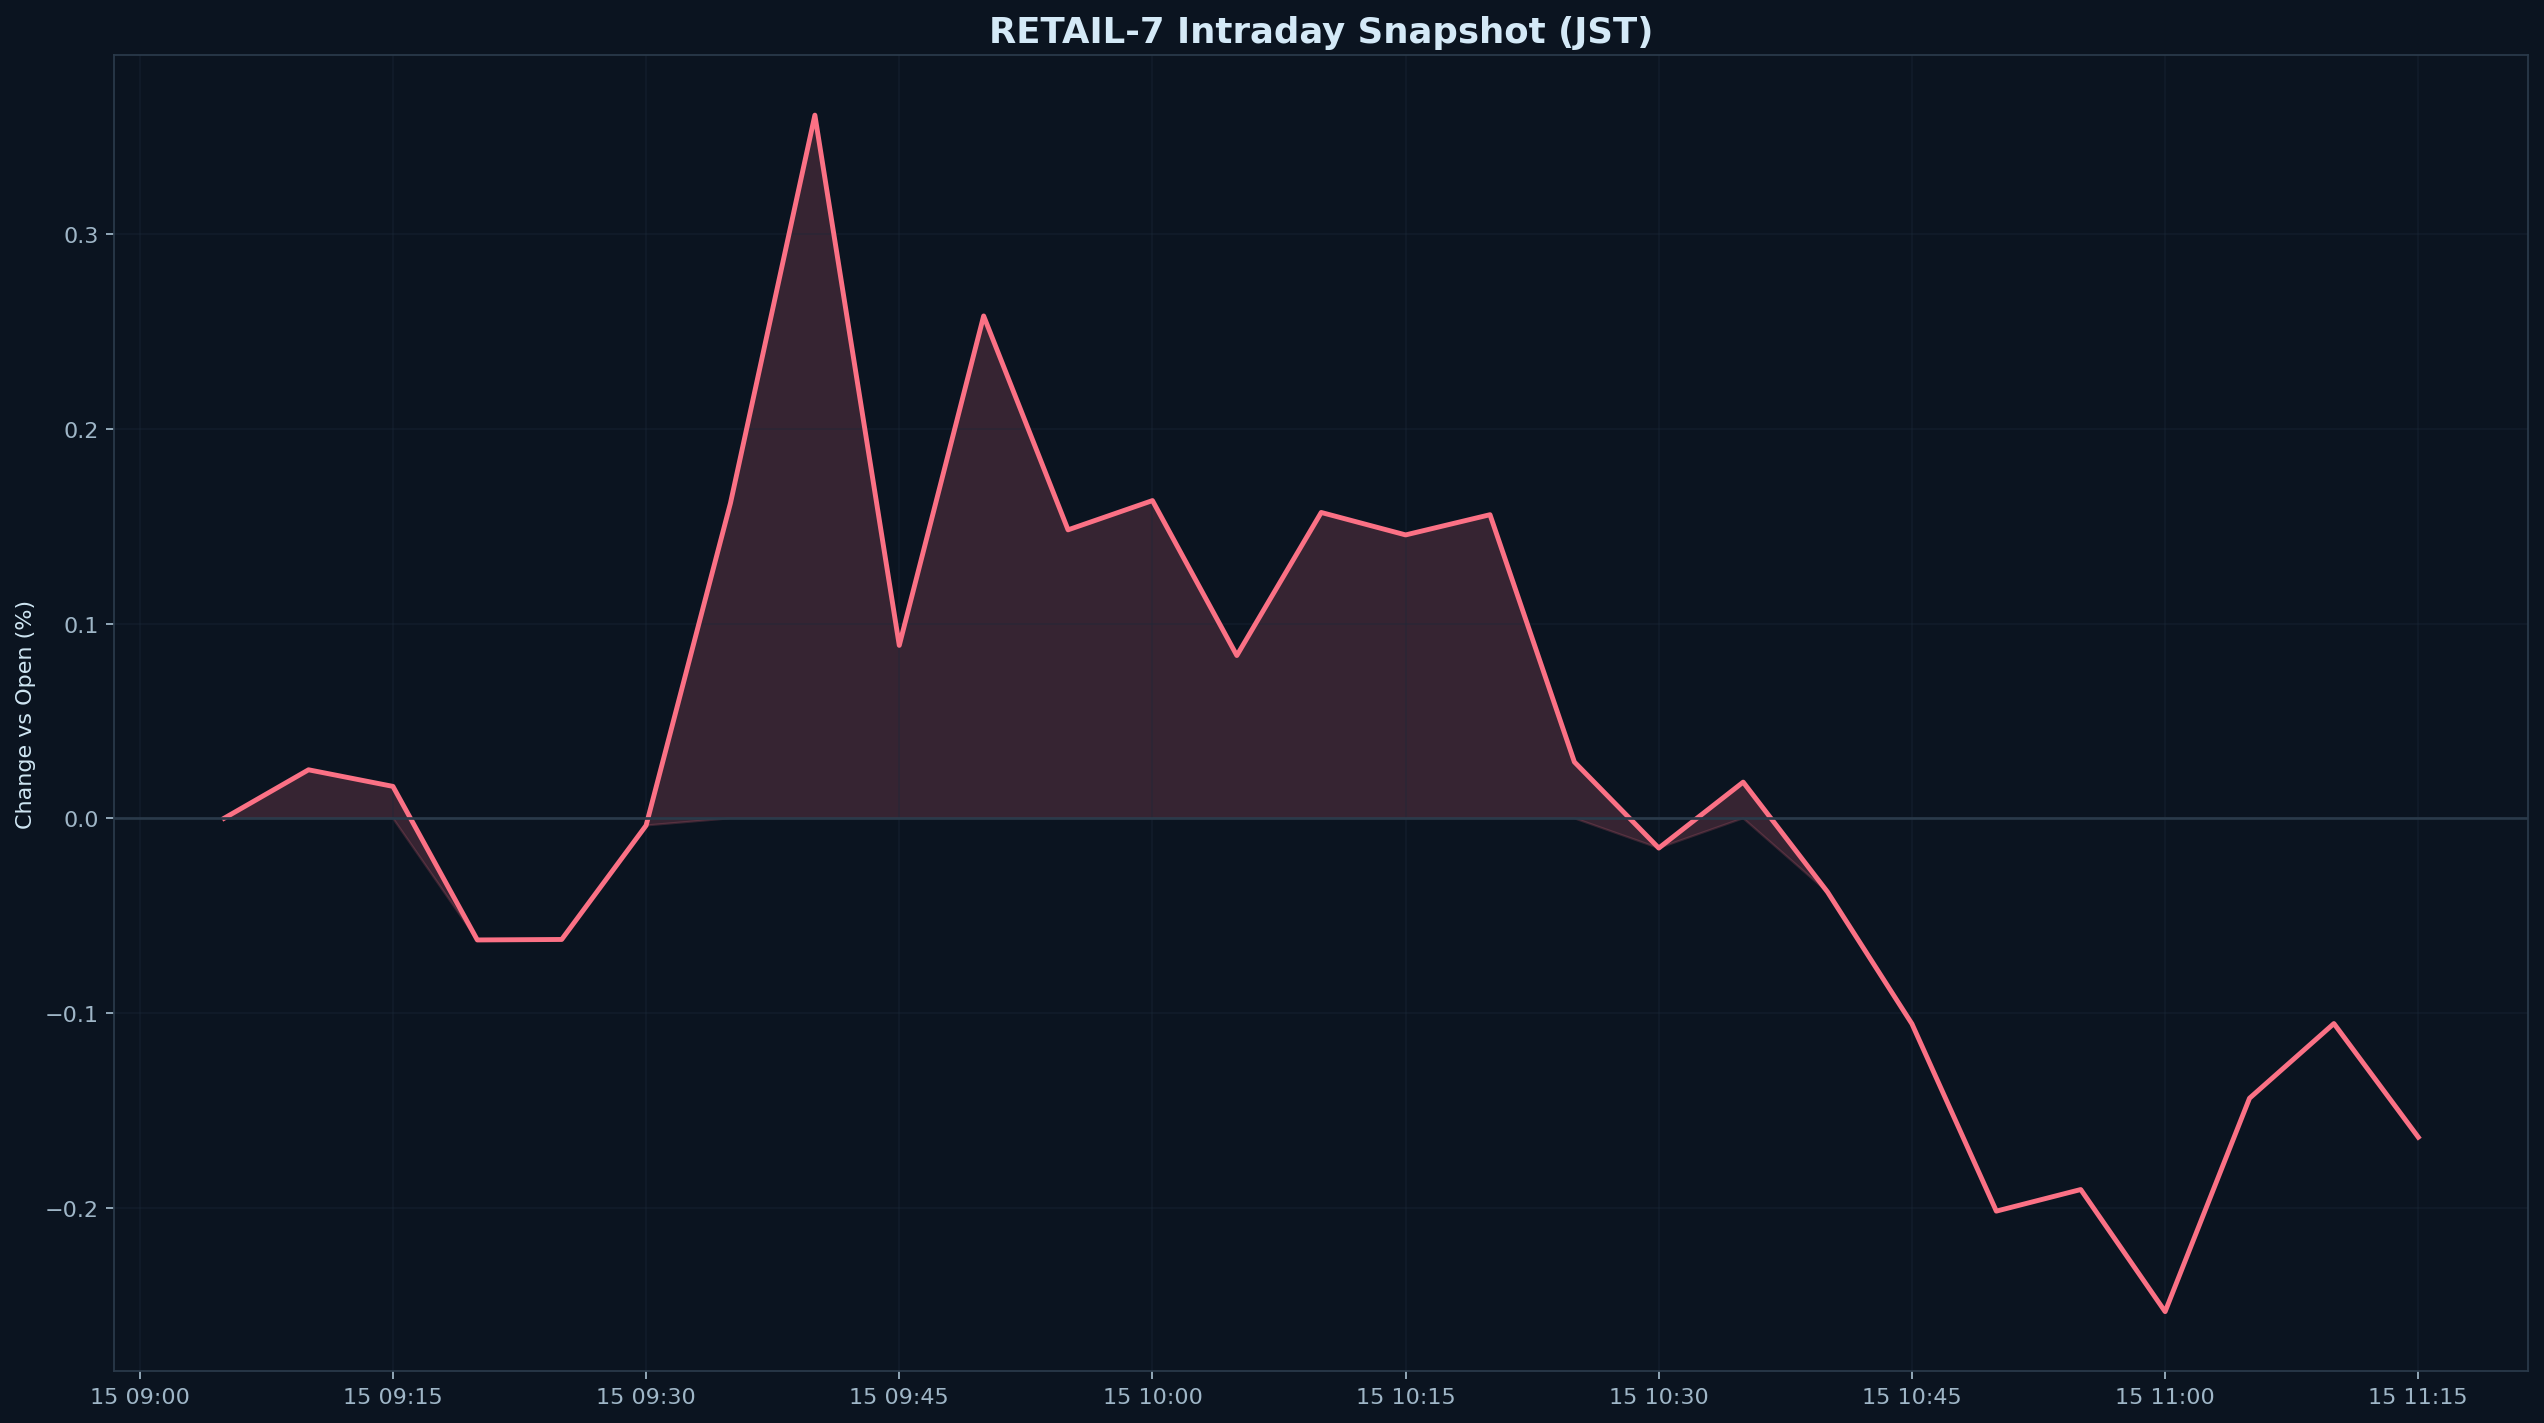

Source data for this figure (header and first rows):
datetime_jst, pct
2026-04-15 09:05:00+09:00, 0.000000
2026-04-15 09:10:00+09:00, 0.0249
2026-04-15 09:15:00+09:00, 0.01637
2026-04-15 09:20:00+09:00, -0.06251
2026-04-15 09:25:00+09:00, -0.06226
2026-04-15 09:30:00+09:00, -0.003691
2026-04-15 09:35:00+09:00, 0.1619
2026-04-15 09:40:00+09:00, 0.3611
2026-04-15 09:45:00+09:00, 0.0888
2026-04-15 09:50:00+09:00, 0.258
2026-04-15 09:55:00+09:00, 0.1481
2026-04-15 10:00:00+09:00, 0.1632
2026-04-15 10:05:00+09:00, 0.08359
2026-04-15 10:10:00+09:00, 0.1571
2026-04-15 10:15:00+09:00, 0.1455
2026-04-15 10:20:00+09:00, 0.1559
2026-04-15 10:25:00+09:00, 0.0289
2026-04-15 10:30:00+09:00, -0.01531
2026-04-15 10:35:00+09:00, 0.01856
2026-04-15 10:40:00+09:00, -0.0379
2026-04-15 10:45:00+09:00, -0.1056
2026-04-15 10:50:00+09:00, -0.2018
2026-04-15 10:55:00+09:00, -0.1907
2026-04-15 11:00:00+09:00, -0.2534
2026-04-15 11:05:00+09:00, -0.1438
2026-04-15 11:10:00+09:00, -0.1055
2026-04-15 11:15:00+09:00, -0.1638
